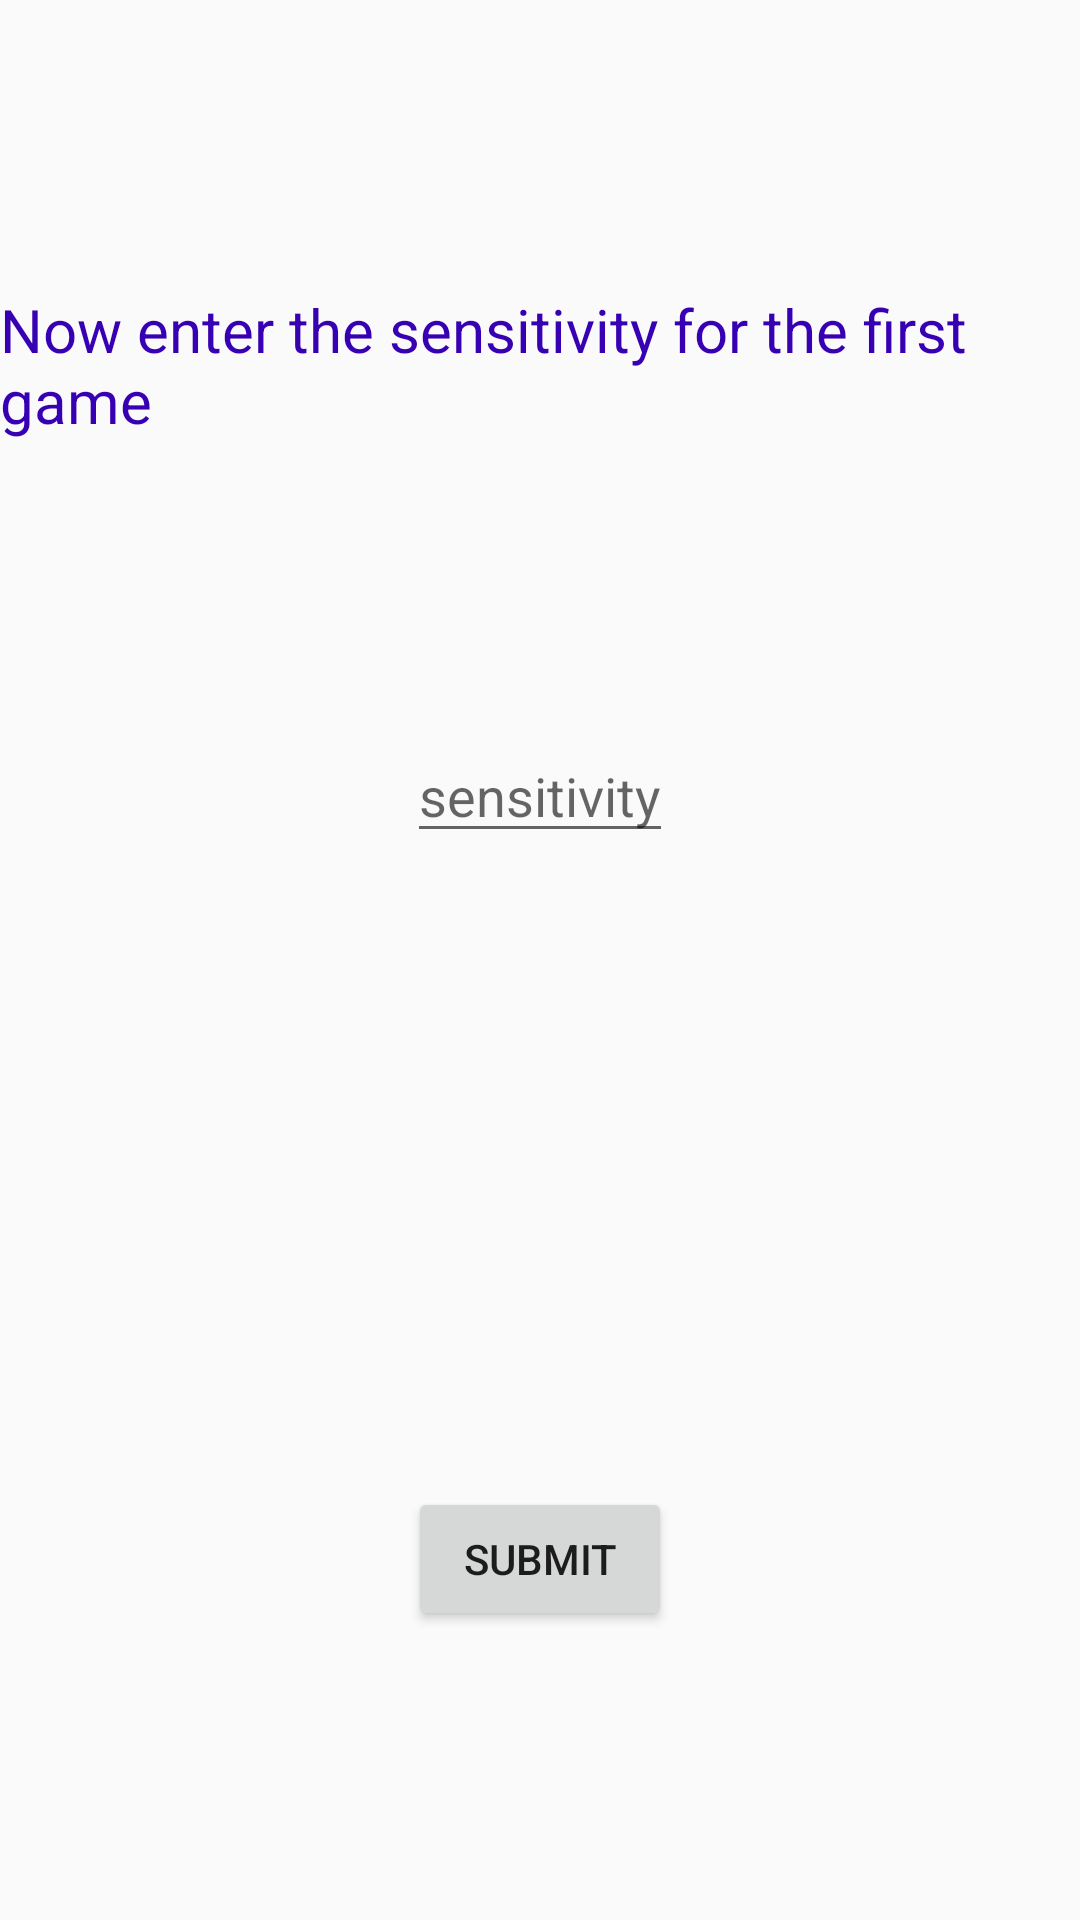

Here is an Android app screen rendered from its layout file. Give the layout XML and the strings, colors and styles it references.
<!-- AndroidManifest.xml: application theme AppTheme -->
<!-- res/layout/activity_results.xml -->
<?xml version="1.0" encoding="utf-8"?>
<androidx.constraintlayout.widget.ConstraintLayout
  xmlns:android="http://schemas.android.com/apk/res/android"
  xmlns:app="http://schemas.android.com/apk/res-auto"
  xmlns:tools="http://schemas.android.com/tools"
  android:layout_width="match_parent"
  android:layout_height="match_parent"
  tools:context=".ResultsActivity">

  <TextView
    android:id="@+id/textview10"
    android:layout_width="wrap_content"
    android:layout_height="wrap_content"
   android:layout_marginLeft="2dp"
    android:layout_marginRight="2dp"
    android:textSize="20sp"
    android:textColor="@color/colorPrimaryDark"
    android:text="Now enter the sensitivity for the first game"
    app:layout_constraintBottom_toTopOf="@id/sensitivityinput"
    app:layout_constraintLeft_toLeftOf="parent"
    app:layout_constraintRight_toRightOf="parent"
    app:layout_constraintTop_toTopOf="parent"/>

  <TextView
    android:id="@+id/computedsensitivity"
    android:layout_width="0dp"
    android:layout_height="wrap_content"
    app:layout_constraintTop_toBottomOf="@+id/sensitivityinput"
    app:layout_constraintLeft_toLeftOf="parent"
    app:layout_constraintRight_toRightOf="parent"
    app:layout_constraintBottom_toTopOf="@+id/button10"
    app:layout_constraintWidth_percent="0.5"/>



  <EditText
    android:id="@+id/sensitivityinput"
    android:layout_width="wrap_content"
    android:layout_height="wrap_content"
    android:hint="sensitivity"
    app:layout_constraintBottom_toTopOf="@id/computedsensitivity"
    app:layout_constraintLeft_toLeftOf="parent"
    app:layout_constraintRight_toRightOf="parent"
    app:layout_constraintTop_toBottomOf="@+id/textview10"
    android:inputType="numberDecimal"/>

  <Button
    android:id="@+id/button10"
    android:layout_width="wrap_content"
    android:layout_height="wrap_content"
    android:text="Submit"
    app:layout_constraintBottom_toBottomOf="parent"
    app:layout_constraintLeft_toLeftOf="parent"
    app:layout_constraintRight_toRightOf="parent"
    app:layout_constraintTop_toBottomOf="@id/computedsensitivity"/>


</androidx.constraintlayout.widget.ConstraintLayout>
<!-- resources referenced by this layout -->
<resources>
  <style name="AppTheme" parent="Base.Theme.AppCompat.Light.DarkActionBar">
  
    
      <item name="colorPrimary">@color/colorPrimary</item>
      <item name="colorPrimaryDark">@color/colorPrimaryDark</item>
      <item name="colorAccent">@color/colorAccent</item>
    </style>
  <!-- not gathered from this repository: default colours our renderer supplied (Android Studio template values) -->
  <color name="colorPrimary">#FF6200EE</color>
  <color name="colorPrimaryDark">#FF3700B3</color>
  <color name="colorAccent">#FF03DAC5</color>
</resources>
